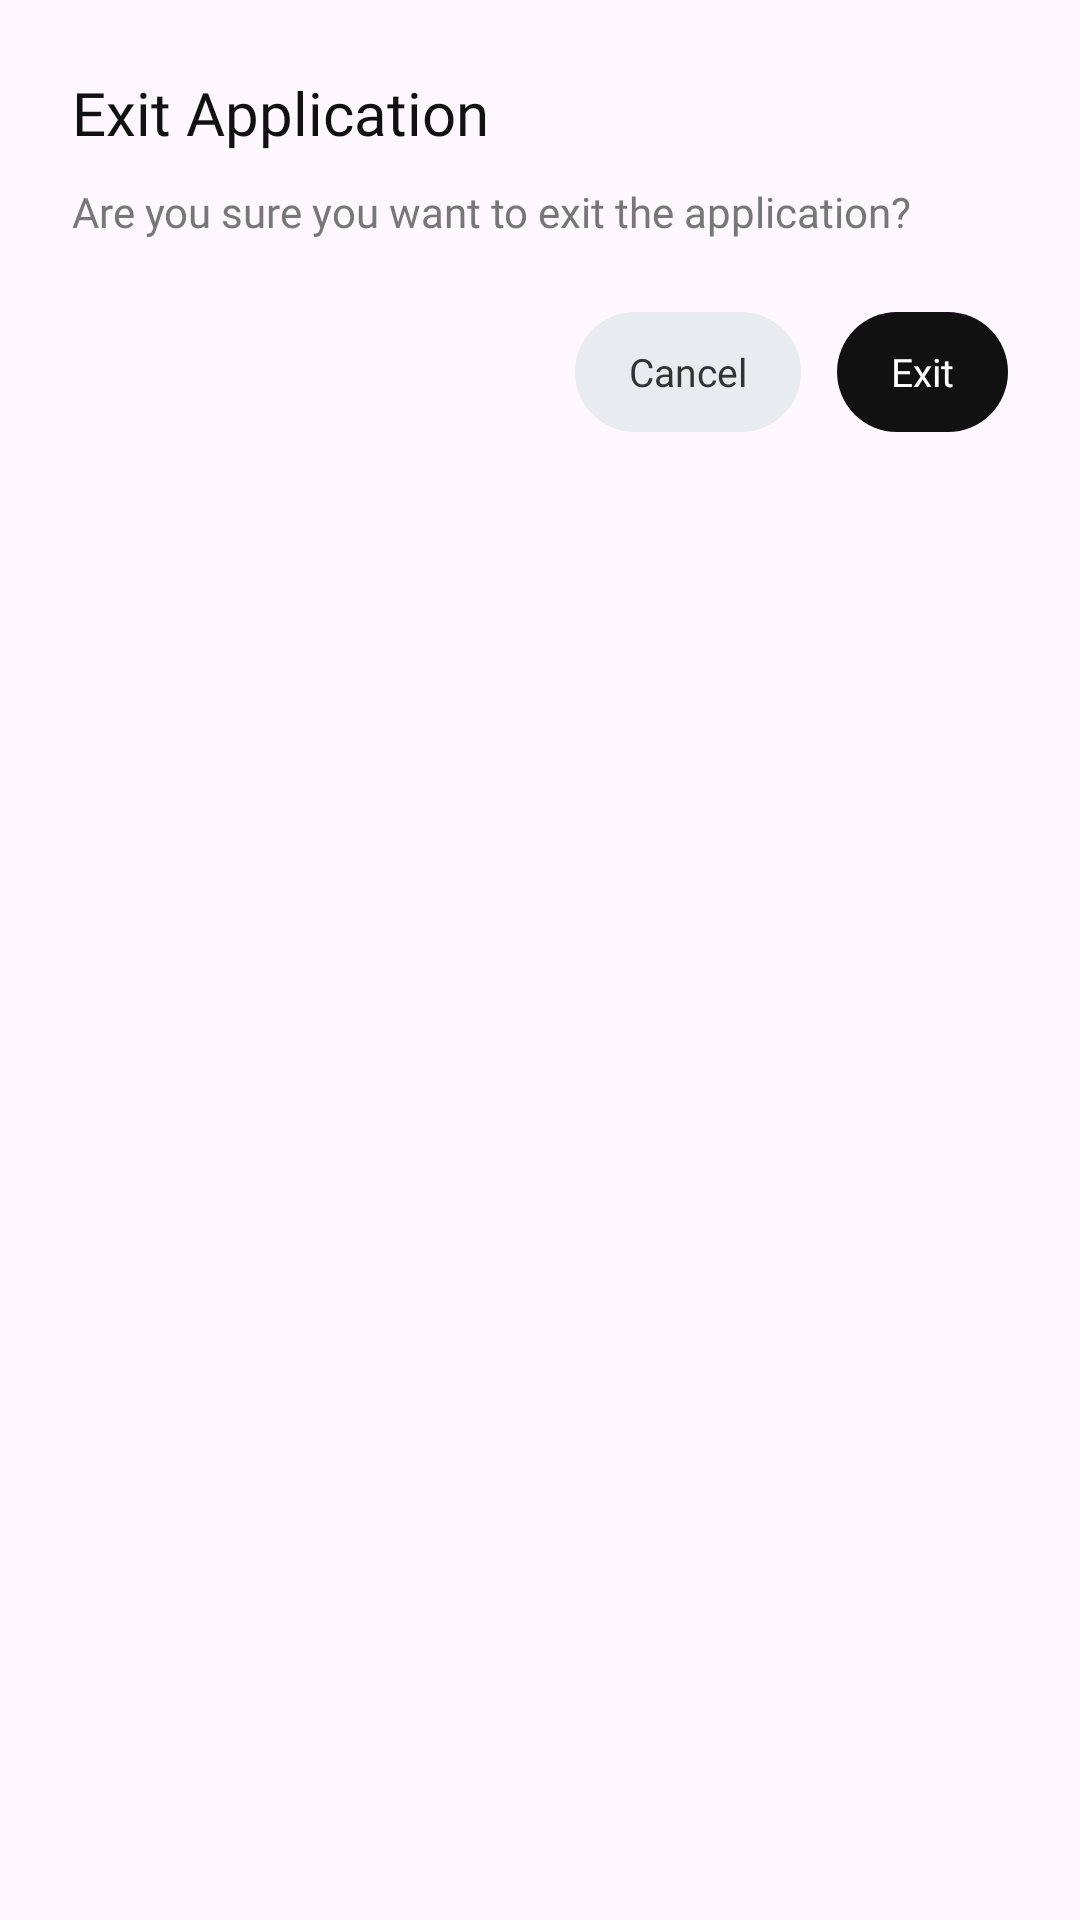

Produce the Android XML layout that renders to this screen, including the resource entries it uses.
<!-- AndroidManifest.xml: application theme Theme.AkashaCrudApp -->
<!-- res/layout/dialog_exit.xml -->
<?xml version="1.0" encoding="utf-8"?>

<LinearLayout xmlns:android="http://schemas.android.com/apk/res/android"
    android:layout_width="match_parent"
    android:layout_height="wrap_content"
    android:orientation="vertical"
    android:padding="24dp"
    android:background="@drawable/bg_dialog_rounded">

    <TextView
        android:id="@+id/txtTitle"
        android:layout_width="wrap_content"
        android:layout_height="wrap_content"
        android:text="Exit Application"
        android:textSize="20sp"
        android:textColor="#111111"
        android:fontFamily="@font/montserrat_bold" />

    <TextView
        android:id="@+id/txtMessage"
        android:layout_width="wrap_content"
        android:layout_height="wrap_content"
        android:layout_marginTop="10dp"
        android:text="Are you sure you want to exit the application?"
        android:textSize="14sp"
        android:textColor="#777777"
        android:fontFamily="@font/montserrat_regular" />

    <LinearLayout
        android:layout_width="match_parent"
        android:layout_height="wrap_content"
        android:layout_marginTop="24dp"
        android:gravity="end"
        android:orientation="horizontal">

        <TextView
            android:id="@+id/btnCancel"
            android:layout_width="wrap_content"
            android:layout_height="40dp"
            android:paddingStart="18dp"
            android:paddingEnd="18dp"
            android:gravity="center"
            android:background="@drawable/bg_button_secondary"
            android:text="Cancel"
            android:textColor="#333333"
            android:textSize="13sp"
            android:fontFamily="@font/montserrat_semibold" />

        <TextView
            android:id="@+id/btnExit"
            android:layout_width="wrap_content"
            android:layout_height="40dp"
            android:layout_marginStart="12dp"
            android:paddingStart="18dp"
            android:paddingEnd="18dp"
            android:gravity="center"
            android:background="@drawable/bg_button_primary"
            android:text="Exit"
            android:textColor="#FFFFFF"
            android:textSize="13sp"
            android:fontFamily="@font/montserrat_semibold" />

    </LinearLayout>

</LinearLayout>
<!-- resources referenced by this layout -->
<resources>
  <!-- drawable bg_button_primary (drawable) -->
  <?xml version="1.0" encoding="utf-8"?>
  
  <shape xmlns:android="http://schemas.android.com/apk/res/android">
      <solid android:color="#111111" />
      <corners android:radius="50dp" />
  </shape>
  <!-- drawable bg_button_secondary (drawable) -->
  <?xml version="1.0" encoding="utf-8"?>
  
  <shape xmlns:android="http://schemas.android.com/apk/res/android">
      <solid android:color="#E9ECEF" />
      <corners android:radius="50dp" />
  </shape>
  <style name="Theme.AkashaCrudApp" parent="Base.Theme.AkashaCrudApp" />
  <style name="Base.Theme.AkashaCrudApp" parent="Theme.Material3.Light.NoActionBar">
          <item name="colorPrimary">#FFFFFF</item>
          <item name="colorPrimaryContainer">#FFFFFF</item>
          <item name="android:statusBarColor">#FFFFFF</item>
          <item name="android:windowLightStatusBar">true</item>
      </style>
</resources>
